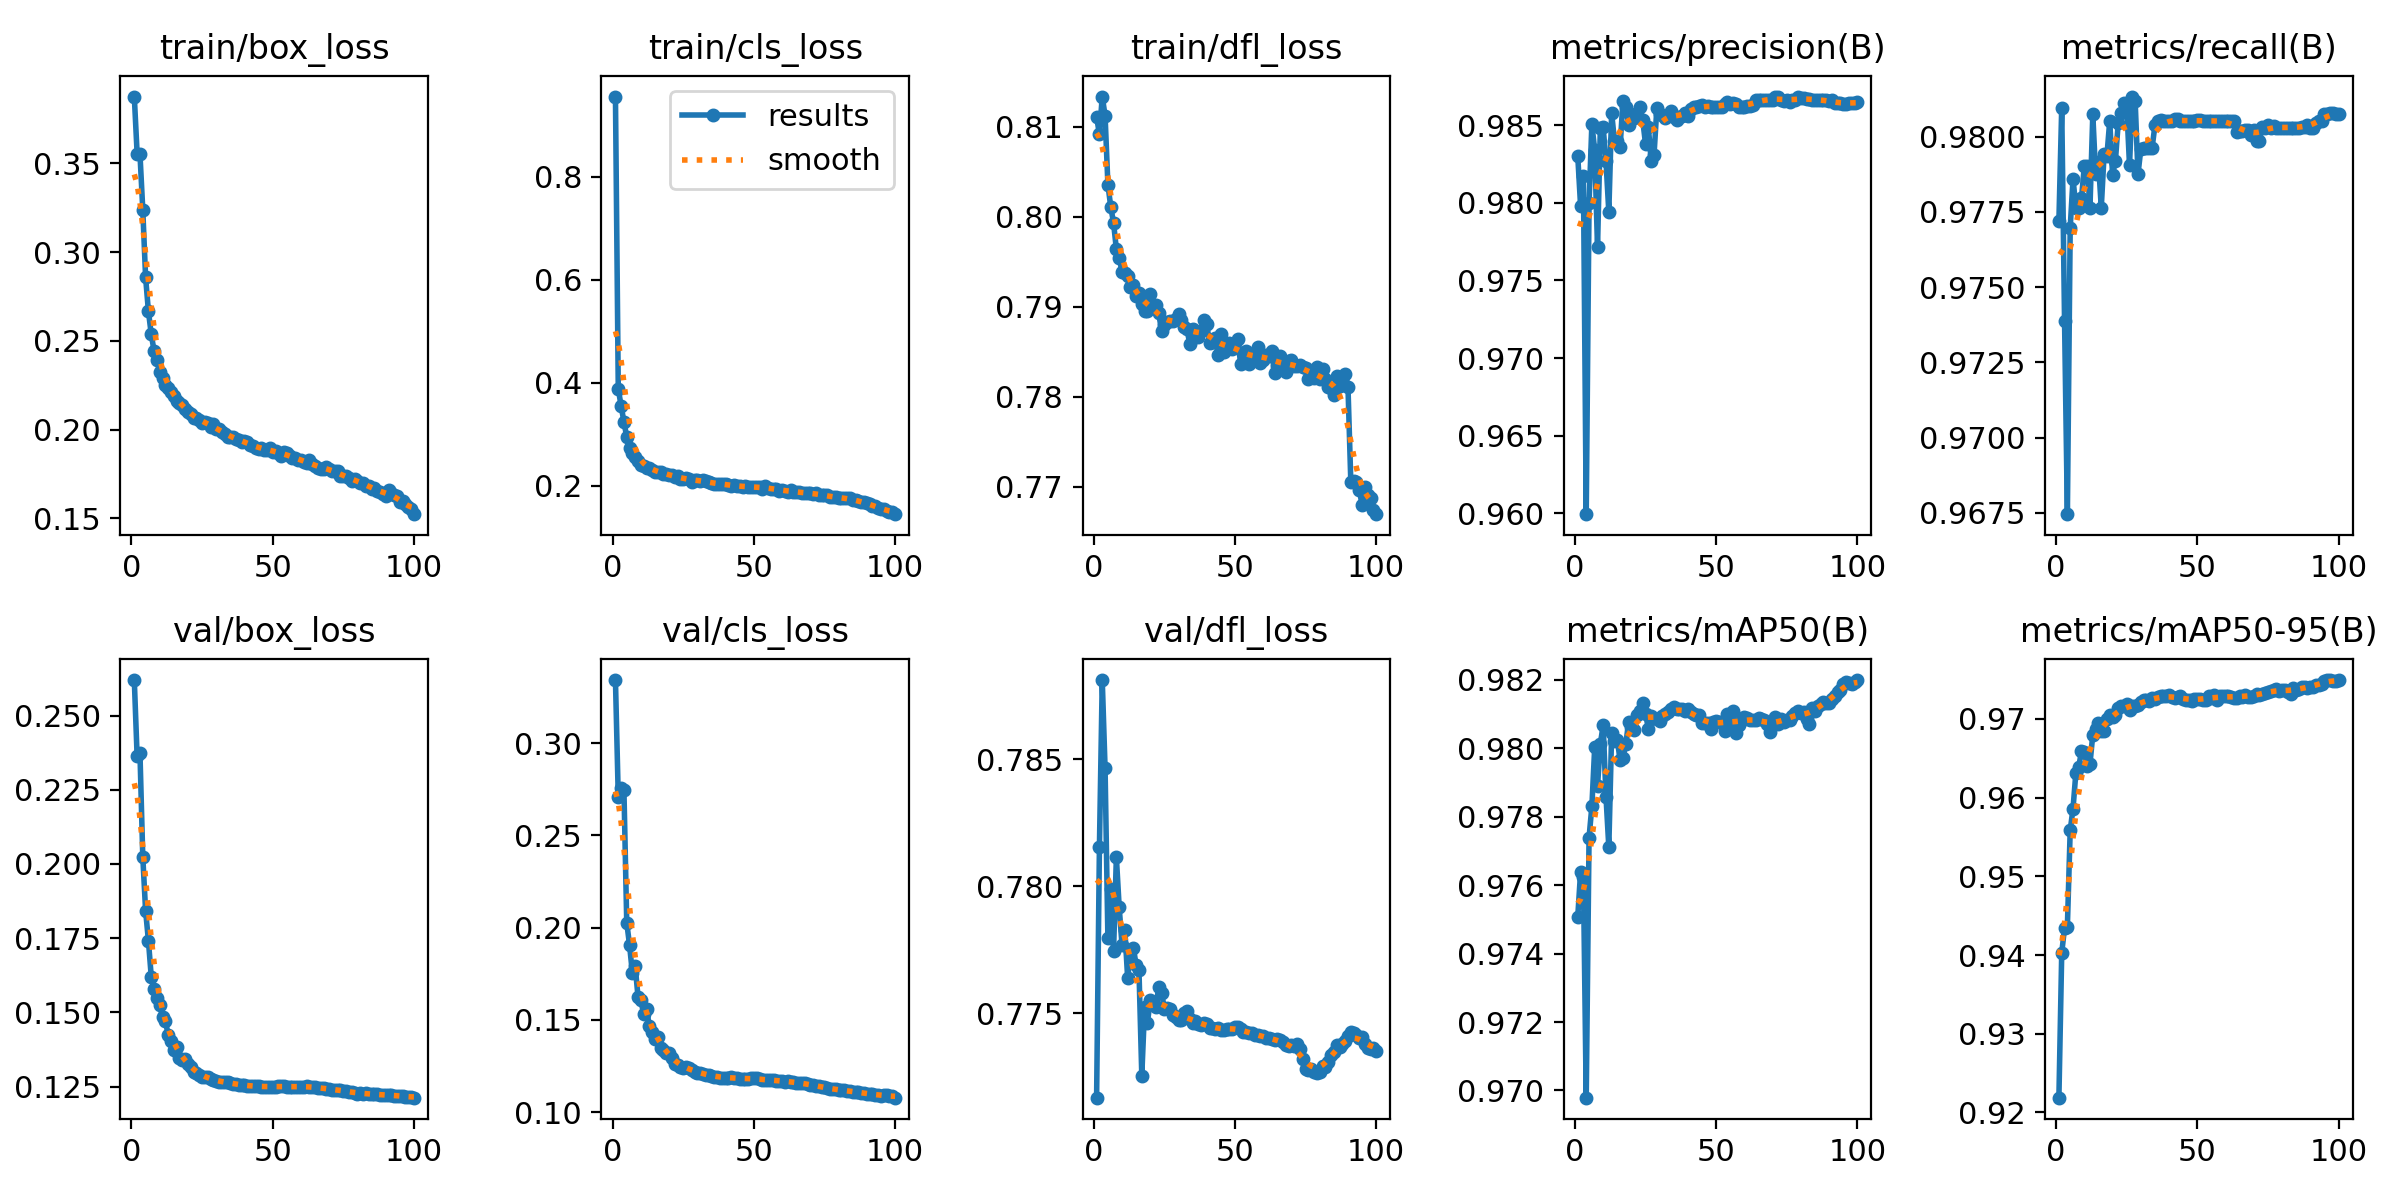

The file beside this chart, header and first rows:
epoch, time, train/box_loss, train/cls_loss, train/dfl_loss, metrics/precision(B), metrics/recall(B), metrics/mAP50(B), metrics/mAP50-95(B), val/box_loss, val/cls_loss, val/dfl_loss, lr/pg0, lr/pg1, lr/pg2
1, 189.8, 0.3876, 0.9557, 0.8111, 0.983, 0.9772, 0.9751, 0.9219, 0.262, 0.3341, 0.7717, 0.003332, 0.003332, 0.003332
2, 362.5, 0.3556, 0.3884, 0.8091, 0.9798, 0.981, 0.9764, 0.9403, 0.2362, 0.2706, 0.7816, 0.006599, 0.006599, 0.006599
3, 531.5, 0.3554, 0.3551, 0.8133, 0.9817, 0.9739, 0.9762, 0.9435, 0.2375, 0.2754, 0.7881, 0.0098, 0.0098, 0.0098
4, 699.2, 0.324, 0.3247, 0.8112, 0.9599, 0.9675, 0.9698, 0.9436, 0.2025, 0.2745, 0.7846, 0.009703, 0.009703, 0.009703
5, 867.2, 0.2858, 0.2944, 0.8036, 0.98, 0.977, 0.9774, 0.9558, 0.1842, 0.2027, 0.778, 0.009604, 0.009604, 0.009604
6, 1035, 0.2666, 0.2738, 0.8011, 0.9851, 0.9786, 0.9783, 0.9586, 0.1741, 0.1904, 0.7799, 0.009505, 0.009505, 0.009505
7, 1203, 0.2538, 0.2639, 0.7993, 0.9834, 0.9776, 0.98, 0.9631, 0.162, 0.1753, 0.7774, 0.009406, 0.009406, 0.009406
8, 1371, 0.2443, 0.2559, 0.7964, 0.9771, 0.9776, 0.9789, 0.9639, 0.1577, 0.1789, 0.7811, 0.009307, 0.009307, 0.009307
9, 1537, 0.239, 0.2487, 0.7954, 0.9848, 0.9779, 0.9801, 0.9659, 0.1548, 0.1623, 0.7792, 0.009208, 0.009208, 0.009208
10, 1704, 0.2326, 0.2406, 0.7938, 0.9849, 0.979, 0.9807, 0.9658, 0.1524, 0.1606, 0.7777, 0.009109, 0.009109, 0.009109
11, 1872, 0.2291, 0.239, 0.7938, 0.9827, 0.979, 0.9786, 0.964, 0.1485, 0.1532, 0.7783, 0.00901, 0.00901, 0.00901
12, 2040, 0.2251, 0.2337, 0.7933, 0.9794, 0.9776, 0.9771, 0.9643, 0.147, 0.1557, 0.7764, 0.008911, 0.008911, 0.008911
13, 2207, 0.2234, 0.2337, 0.7922, 0.9858, 0.9807, 0.9804, 0.968, 0.1425, 0.1468, 0.7774, 0.008812, 0.008812, 0.008812
14, 2375, 0.2213, 0.2313, 0.7923, 0.984, 0.9788, 0.9802, 0.9688, 0.1402, 0.1434, 0.7776, 0.008713, 0.008713, 0.008713
15, 2542, 0.219, 0.2277, 0.7912, 0.984, 0.9792, 0.9802, 0.9694, 0.1375, 0.1398, 0.7769, 0.008614, 0.008614, 0.008614
16, 2708, 0.2161, 0.2276, 0.7915, 0.9836, 0.9776, 0.9796, 0.9685, 0.1385, 0.1407, 0.7767, 0.008515, 0.008515, 0.008515
17, 2874, 0.2149, 0.2271, 0.7903, 0.9866, 0.9794, 0.9797, 0.9685, 0.1348, 0.1349, 0.7725, 0.008416, 0.008416, 0.008416
18, 3041, 0.2138, 0.2222, 0.7895, 0.9862, 0.9794, 0.9801, 0.97, 0.1341, 0.1338, 0.7752, 0.008317, 0.008317, 0.008317
19, 3207, 0.2118, 0.2234, 0.7895, 0.985, 0.9805, 0.9808, 0.9705, 0.1344, 0.1321, 0.7746, 0.008218, 0.008218, 0.008218
20, 3373, 0.2097, 0.2211, 0.7914, 0.9857, 0.9787, 0.9806, 0.9703, 0.1325, 0.132, 0.7755, 0.008119, 0.008119, 0.008119
21, 3538, 0.2088, 0.2212, 0.79, 0.9855, 0.9792, 0.9805, 0.9705, 0.1315, 0.1295, 0.7754, 0.00802, 0.00802, 0.00802
22, 3706, 0.2067, 0.2171, 0.7902, 0.9855, 0.9805, 0.981, 0.9713, 0.1298, 0.1263, 0.7752, 0.007921, 0.007921, 0.007921
23, 3873, 0.2064, 0.2183, 0.7893, 0.9862, 0.9808, 0.9811, 0.9716, 0.1294, 0.1254, 0.776, 0.007822, 0.007822, 0.007822
24, 4040, 0.2055, 0.214, 0.7873, 0.9853, 0.9811, 0.9813, 0.9717, 0.1289, 0.1244, 0.7758, 0.007723, 0.007723, 0.007723
25, 4208, 0.2037, 0.2132, 0.7879, 0.9838, 0.981, 0.981, 0.9718, 0.1281, 0.1238, 0.7752, 0.007624, 0.007624, 0.007624
26, 4376, 0.2043, 0.2144, 0.7883, 0.9849, 0.979, 0.9806, 0.9711, 0.1283, 0.1245, 0.7752, 0.007525, 0.007525, 0.007525
27, 4544, 0.2038, 0.2131, 0.7884, 0.9827, 0.9813, 0.9809, 0.9717, 0.1282, 0.1241, 0.7752, 0.007426, 0.007426, 0.007426
28, 4712, 0.2016, 0.2081, 0.7884, 0.9831, 0.9812, 0.9809, 0.9716, 0.1276, 0.1228, 0.7749, 0.007327, 0.007327, 0.007327
29, 4879, 0.203, 0.2117, 0.7886, 0.9861, 0.9788, 0.9808, 0.9717, 0.1271, 0.1216, 0.7749, 0.007228, 0.007228, 0.007228
30, 5046, 0.2006, 0.2111, 0.7892, 0.9857, 0.9796, 0.9808, 0.9721, 0.1268, 0.1215, 0.7747, 0.007129, 0.007129, 0.007129
31, 5214, 0.2005, 0.2099, 0.7886, 0.9857, 0.9796, 0.9809, 0.9724, 0.1265, 0.1213, 0.7748, 0.00703, 0.00703, 0.00703
32, 5382, 0.1989, 0.2104, 0.7877, 0.9855, 0.9796, 0.981, 0.9724, 0.1266, 0.1208, 0.775, 0.006931, 0.006931, 0.006931
33, 5550, 0.1975, 0.2092, 0.7875, 0.9856, 0.9796, 0.981, 0.9723, 0.1267, 0.1204, 0.7751, 0.006832, 0.006832, 0.006832
34, 5718, 0.1958, 0.2067, 0.7858, 0.9859, 0.9796, 0.9811, 0.9726, 0.1264, 0.12, 0.7748, 0.006733, 0.006733, 0.006733
35, 5885, 0.1959, 0.2058, 0.7875, 0.9855, 0.9804, 0.9812, 0.9726, 0.1263, 0.1198, 0.7746, 0.006634, 0.006634, 0.006634
36, 6053, 0.1956, 0.2033, 0.7866, 0.9854, 0.9805, 0.9811, 0.9728, 0.126, 0.1193, 0.7747, 0.006535, 0.006535, 0.006535
37, 6220, 0.195, 0.2037, 0.7867, 0.9855, 0.9806, 0.9811, 0.9729, 0.1258, 0.1191, 0.7746, 0.006436, 0.006436, 0.006436
38, 6388, 0.1943, 0.2039, 0.7873, 0.9856, 0.9805, 0.9811, 0.9729, 0.1256, 0.1187, 0.7746, 0.006337, 0.006337, 0.006337
39, 6556, 0.1933, 0.2035, 0.7885, 0.9858, 0.9805, 0.9811, 0.9728, 0.1254, 0.1187, 0.7746, 0.006238, 0.006238, 0.006238
40, 6723, 0.1934, 0.2034, 0.788, 0.9856, 0.9805, 0.9811, 0.973, 0.1254, 0.1186, 0.7746, 0.006139, 0.006139, 0.006139
41, 6891, 0.1931, 0.2013, 0.786, 0.986, 0.9805, 0.981, 0.9728, 0.1252, 0.1186, 0.7744, 0.00604, 0.00604, 0.00604
42, 7059, 0.1916, 0.2003, 0.7861, 0.9862, 0.9806, 0.981, 0.9727, 0.1253, 0.1192, 0.7744, 0.005941, 0.005941, 0.005941
43, 7227, 0.1908, 0.2011, 0.7865, 0.9862, 0.9806, 0.981, 0.9728, 0.1252, 0.1185, 0.7744, 0.005842, 0.005842, 0.005842
44, 7395, 0.1895, 0.1991, 0.7846, 0.9863, 0.9805, 0.981, 0.9729, 0.1251, 0.1184, 0.7744, 0.005743, 0.005743, 0.005743
45, 7563, 0.1893, 0.1994, 0.7869, 0.9863, 0.9805, 0.9807, 0.9725, 0.1251, 0.1181, 0.7744, 0.005644, 0.005644, 0.005644
46, 7729, 0.1898, 0.1968, 0.785, 0.9862, 0.9805, 0.9807, 0.9724, 0.125, 0.1179, 0.7743, 0.005545, 0.005545, 0.005545
47, 7894, 0.1887, 0.1995, 0.7854, 0.9862, 0.9805, 0.9807, 0.9725, 0.1249, 0.1181, 0.7744, 0.005446, 0.005446, 0.005446
48, 8061, 0.1888, 0.1986, 0.786, 0.9862, 0.9805, 0.9806, 0.9722, 0.125, 0.1182, 0.7744, 0.005347, 0.005347, 0.005347
49, 8227, 0.1899, 0.1987, 0.7853, 0.9862, 0.9805, 0.9808, 0.9725, 0.1249, 0.1183, 0.7744, 0.005248, 0.005248, 0.005248
50, 8391, 0.1872, 0.1973, 0.7859, 0.9862, 0.9805, 0.9808, 0.9725, 0.125, 0.1187, 0.7745, 0.005149, 0.005149, 0.005149
51, 8556, 0.1882, 0.1973, 0.7864, 0.9862, 0.9805, 0.9808, 0.9725, 0.125, 0.1183, 0.7745, 0.00505, 0.00505, 0.00505
52, 8721, 0.187, 0.1977, 0.7836, 0.9861, 0.9805, 0.9808, 0.9724, 0.1251, 0.1181, 0.7744, 0.004951, 0.004951, 0.004951
53, 8887, 0.1849, 0.1941, 0.7849, 0.9863, 0.9805, 0.9805, 0.9724, 0.125, 0.1174, 0.7743, 0.004852, 0.004852, 0.004852
54, 9052, 0.1875, 0.1991, 0.7851, 0.9865, 0.9805, 0.981, 0.9729, 0.125, 0.1175, 0.7742, 0.004753, 0.004753, 0.004753
55, 9218, 0.1871, 0.1967, 0.7837, 0.9864, 0.9805, 0.9807, 0.9726, 0.1249, 0.1172, 0.7742, 0.004654, 0.004654, 0.004654
56, 9383, 0.1852, 0.1945, 0.7846, 0.9864, 0.9805, 0.9811, 0.973, 0.1249, 0.1175, 0.7742, 0.004555, 0.004555, 0.004555
57, 9549, 0.1842, 0.1943, 0.7844, 0.9864, 0.9805, 0.9804, 0.9724, 0.125, 0.1175, 0.7742, 0.004456, 0.004456, 0.004456
58, 9715, 0.1839, 0.1929, 0.7855, 0.9862, 0.9805, 0.9807, 0.9729, 0.1249, 0.117, 0.7742, 0.004357, 0.004357, 0.004357
59, 9883, 0.1832, 0.1908, 0.7837, 0.9862, 0.9805, 0.9808, 0.9729, 0.125, 0.117, 0.7741, 0.004258, 0.004258, 0.004258
60, 10049, 0.1829, 0.1918, 0.784, 0.9862, 0.9805, 0.9809, 0.9729, 0.125, 0.1171, 0.7741, 0.004159, 0.004159, 0.004159
... 40 more rows
